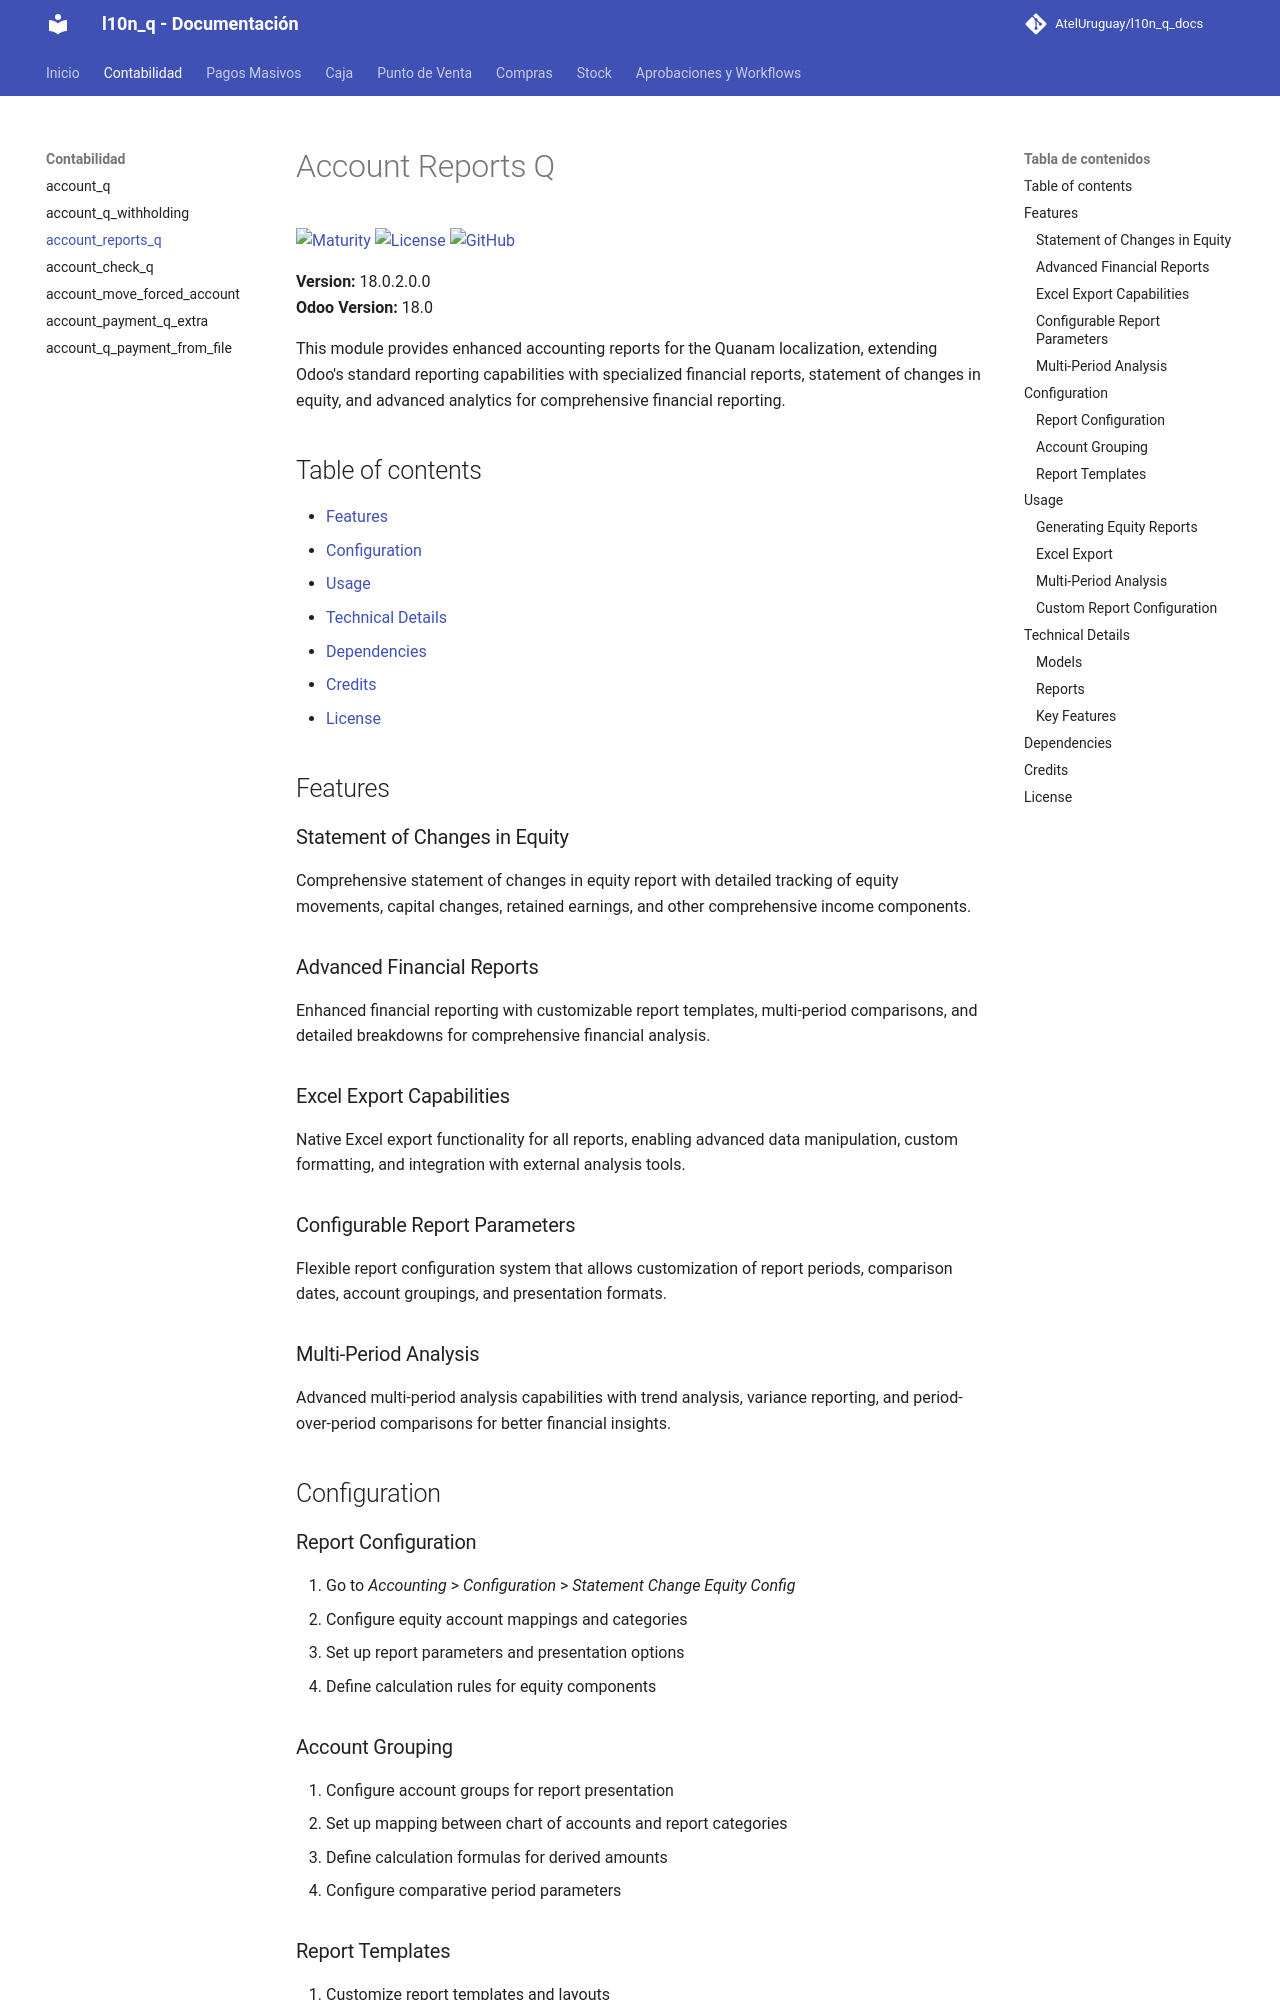

repository: AtelUruguay/l10n_q_docs · page: 18.0/account_reports_q/index.html · generator: mkdocs

# Account Reports Q

[![Maturity](https://img.shields.io/badge/maturity-Production%2FStable-green.png)](https://odoo-community.org/page/development-status)
[![License](https://img.shields.io/badge/licence-LGPL--3-blue.png)](http://www.gnu.org/licenses/lgpl-3.0-standalone.html)
[![GitHub](https://img.shields.io/badge/github-Quanam-lightgray.png?logo=github)](https://github.com/Quanam/l10n_q)

**Version:** 18.0.2.0.0  
**Odoo Version:** 18.0

This module provides enhanced accounting reports for the Quanam localization, extending Odoo's standard reporting capabilities with specialized financial reports, statement of changes in equity, and advanced analytics for comprehensive financial reporting.

## Table of contents

- [Features](#features)
- [Configuration](#configuration)
- [Usage](#usage)
- [Technical Details](#technical-details)
- [Dependencies](#dependencies)
- [Credits](#credits)
- [License](#license)

## Features

### Statement of Changes in Equity

Comprehensive statement of changes in equity report with detailed tracking of equity movements, capital changes, retained earnings, and other comprehensive income components.

### Advanced Financial Reports

Enhanced financial reporting with customizable report templates, multi-period comparisons, and detailed breakdowns for comprehensive financial analysis.

### Excel Export Capabilities

Native Excel export functionality for all reports, enabling advanced data manipulation, custom formatting, and integration with external analysis tools.

### Configurable Report Parameters

Flexible report configuration system that allows customization of report periods, comparison dates, account groupings, and presentation formats.

### Multi-Period Analysis

Advanced multi-period analysis capabilities with trend analysis, variance reporting, and period-over-period comparisons for better financial insights.

## Configuration

### Report Configuration

1. Go to *Accounting* > *Configuration* > *Statement Change Equity Config*
2. Configure equity account mappings and categories
3. Set up report parameters and presentation options
4. Define calculation rules for equity components
